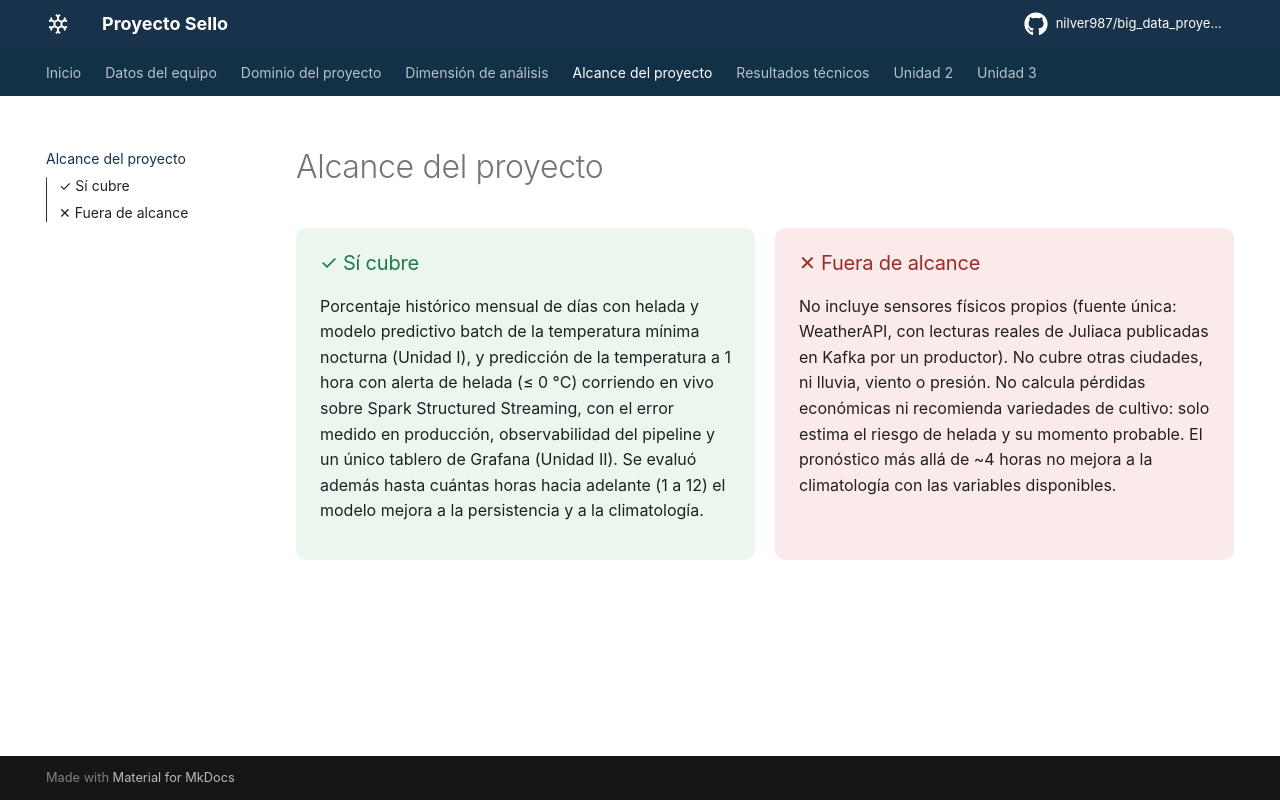

repository: nilver987/big_data_proyecto-sello · page: alcance/index.html · generator: mkdocs

# Alcance del proyecto

<div class="scope-grid" markdown>
<div class="scope-card yes" markdown>
### ✓ Sí cubre

Porcentaje histórico mensual de días con helada y modelo predictivo batch de la temperatura mínima nocturna (Unidad I), y predicción de la temperatura a 1 hora con alerta de helada (≤ 0 °C) corriendo en vivo sobre Spark Structured Streaming, con el error medido en producción, observabilidad del pipeline y un único tablero de Grafana (Unidad II). Se evaluó además hasta cuántas horas hacia adelante (1 a 12) el modelo mejora a la persistencia y a la climatología.
</div>
<div class="scope-card no" markdown>
### ✕ Fuera de alcance

No incluye sensores físicos propios (fuente única: WeatherAPI, con lecturas reales de Juliaca publicadas en Kafka por un productor). No cubre otras ciudades, ni lluvia, viento o presión. No calcula pérdidas económicas ni recomienda variedades de cultivo: solo estima el riesgo de helada y su momento probable. El pronóstico más allá de ~4 horas no mejora a la climatología con las variables disponibles.
</div>
</div>
